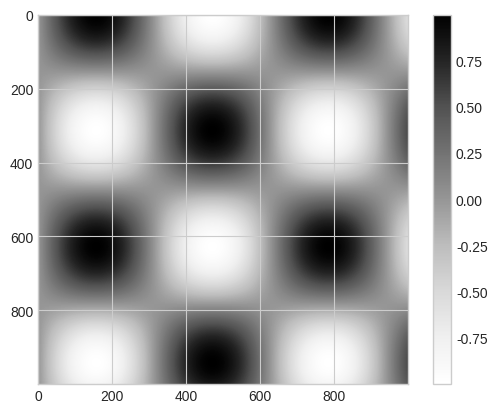

Write the Python code that produced this figure. (Note: this script raises an exception after producing the figure.)
import matplotlib
import matplotlib.pyplot as plt
import numpy as np
from matplotlib.colors import LinearSegmentedColormap

plt.style.use('seaborn-v0_8-whitegrid')

x = np.linspace(0, 10, 1000)
I = np.sin(x) * np.cos(x[:, np.newaxis])
plt.imshow(I)
plt.colorbar()
plt.savefig('../matplotlib-examples-figures/colorbars-1.svg')
plt.close()

plt.imshow(I, cmap='Blues')
plt.colorbar()
plt.savefig('../matplotlib-examples-figures/colorbars-2--cmap.svg')
plt.close()

# choosing the colormap


def grayscale_cmap(cmap):
    """ Return a grayscale version of the given colormap. """
    cmap = matplotlib.colormaps.get_cmap(cmap)
    colors = cmap(np.arange(cmap.N))
    # Convert RGBA to perceived grayscale luminance
    RGB_weight = [0.299, 0.587, 0.114]
    luminance = np.sqrt(colors[:, :3] ** 2 @ RGB_weight)
    colors[:, :3] = luminance[:, np.newaxis]
    return LinearSegmentedColormap.from_list(cmap.name + "_gray", colors, cmap.N)


def view_colormap(cmap):
    """ Plot a colormap with its grayscale equivalent. """
    cmap = matplotlib.colormaps.get_cmap(cmap)
    colors = cmap(np.arange(cmap.N))
    cmap = grayscale_cmap(cmap)
    grayscale = cmap(np.arange(cmap.N))
    fig, ax = plt.subplots(
        2,
        figsize=(6, 2),
        subplot_kw=dict(xticks=[], yticks=[])
    )
    ax[0].imshow([colors], extent=[0, 10, 0, 1])
    ax[1].imshow([grayscale], extent=[0, 10, 0, 1])


# View the jet colormap and its uneven luminance scale
view_colormap('jet')
plt.savefig('../matplotlib-examples-figures/colorbars-3--jet-colormap-with-uneven-luminance-scale.svg')
plt.close()

# View the viridis colormap and its even luminance scale
view_colormap('viridis')
plt.savefig('../matplotlib-examples-figures/colorbars-4--viridis-colormap-with-even-luminance-scale.svg')
plt.close()

view_colormap('RdBu')
plt.savefig('../matplotlib-examples-figures/colorbars-5--RdBu-colormap-with-luminance-scale.svg')
plt.close()
# The positive/negative information will be lost upon translation to grayscale

# color limits and extensions

# Make noise in 1% of the image pixels
speckles = (np.random.random(I.shape) < 0.01)
I[speckles] = np.random.normal(0, 3, np.count_nonzero(speckles))

plt.figure(figsize=(10, 3.5))
plt.subplot(1, 2, 1)
plt.imshow(I, cmap='RdBu')
plt.colorbar()

# Use "extend" to see the noisy pixels.
plt.subplot(1, 2, 2)
plt.imshow(I, cmap='RdBu')
# Indicate values that are above or below those limits.
plt.colorbar(extend='both')
plt.clim(-1, 1)

plt.savefig('../matplotlib-examples-figures/colorbars-6--extend.svg')
plt.close()

# discrete colorbars

# Pass a number of desired bins
cmap = matplotlib.colormaps.get_cmap("Blues")
colors = cmap(np.arange(cmap.N))
cmap = LinearSegmentedColormap.from_list("Blues", colors, N=6)
plt.imshow(I, cmap=cmap)
plt.colorbar(extend='both')
plt.clim(-1, 1)
plt.savefig('../matplotlib-examples-figures/colorbars-7--discrete-colorbar.svg')
plt.close()
